Run: headless pygame with SDL's dummy video driver; simulated clock (each Clock.tick advances the game by its frame time, no real sleeping); random seed 0; keys injected as events and as key.get_pressed() state; no mouse input.
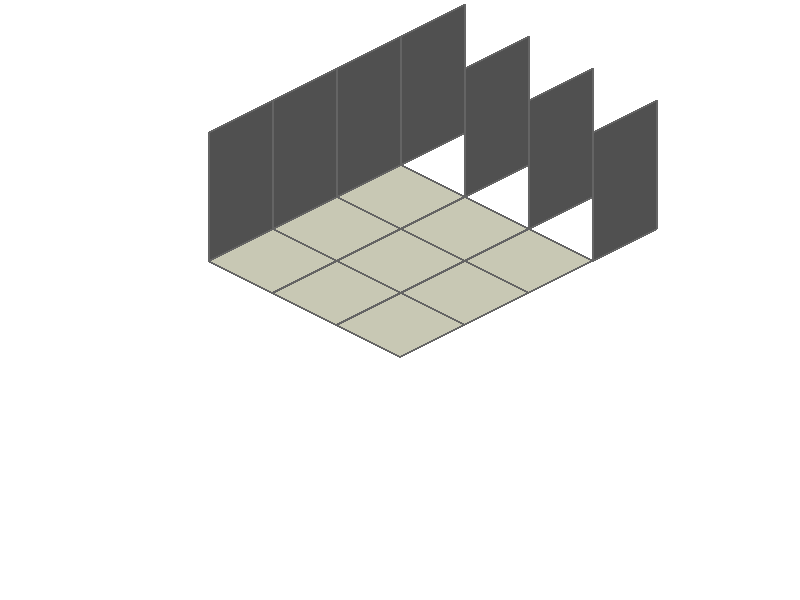
Frame 1 of 4 · flips 1–60 · no input
Frame 2 of 4 · flips 61–180 · tapped SPACE, RETURN · held RIGHT (→), D · screen unchanged from frame 1, image omitted
Frame 3 of 4 · flips 181–300 · held DOWN (↓), S · screen unchanged from frame 2, image omitted
Frame 4 of 4 · flips 301–420 · held LEFT (←), A, UP (↑), W · screen unchanged from frame 3, image omitted

The pygame program that drew these frames:

import pygame

# Init
pygame.init()
screen = pygame.display.set_mode((800, 600))
clock = pygame.time.Clock()


def grid_to_iso(grid_x, grid_y, tile_width=64, tile_height=32):
    iso_x = (grid_x - grid_y) * (tile_width // 2)
    iso_y = (grid_y + grid_x) * (tile_height // 2)

    return iso_x, iso_y

def draw_iso_tile(surface, x, y, tile_width, tile_height, color):
    points = [
        (x, y),                              
        (x + tile_width // 2, y + tile_height // 2),
        (x, y + tile_height),
        (x - tile_width // 2, y + tile_height // 2)
    ]

    pygame.draw.polygon(surface, color, points)
    # Draw border  
    pygame.draw.polygon(surface, (100, 100, 100), points, 2)

def draw_iso_wall(surface, x, y, tile_width, tile_height, color):
    
    wall_width = tile_width // 2
    wall_height = tile_height * 2

    points = [
        (x, y),                                                    # 1. Top right
        (x - tile_width // 2, y + tile_height // 2),               # 2. Top left 
        (x - tile_width // 2, y + tile_height // 2 + wall_height), # 3. Bottom left
        (x, y + wall_height)                                       # 4. Bottom right
    ]

    pygame.draw.polygon(surface, color, points)
    # Draw border  
    pygame.draw.polygon(surface, (100, 100, 100), points, 2)

def create_room(tilemap = None):
    tile_width = 128
    tile_height = 64

    if tilemap is None:
        # x = wall
        # o = floor
        tilemap = ("xxxx\n"
                   "xooo\n"
                   "xooo\n"
                   "xooo")
        
    converted_tilemap = convert_tilemap(tilemap)

    offset_x = 400
    offset_y = 100

    for y, row in enumerate(converted_tilemap):
        for x, tile in enumerate(row):
            iso_x, iso_y = grid_to_iso(x, y, tile_width, tile_height)

            if tile == 1:
                color = (80, 80, 80)  # Wall
                draw_iso_wall(screen, 
                            iso_x + offset_x + tile_width // 2, 
                            iso_y + offset_y - tile_height - (tile_height // 2),
                            tile_width, tile_height, color)
                
            elif tile == 0:
                color = (200, 200, 180)  # Floor

                draw_iso_tile(screen, iso_x + offset_x, iso_y + offset_y, 
                         tile_width, tile_height, color)
            else:
                continue
            
def convert_tilemap(tilemap):
    def to_tile_type(ch):
        # 'x' = 1 (wall), 'o' = 0 (floor)
        if ch == "x":
            return 1
        if ch == "o":
            return 0
        return None

    lines = tilemap.split("\n")
    rows = [line.strip() for line in lines]                
    rows = [r for r in rows if len(r) > 0]                  
    converted = [[to_tile_type(ch) for ch in row] for row in rows]
    return converted



running = True
while running:
    for event in pygame.event.get():
        if event.type == pygame.QUIT:
            running = False
    
    # Update
    # ...
    
    # Render
    screen.fill((255, 255, 255))
    create_room(None)
    pygame.display.flip()
    clock.tick(60)
